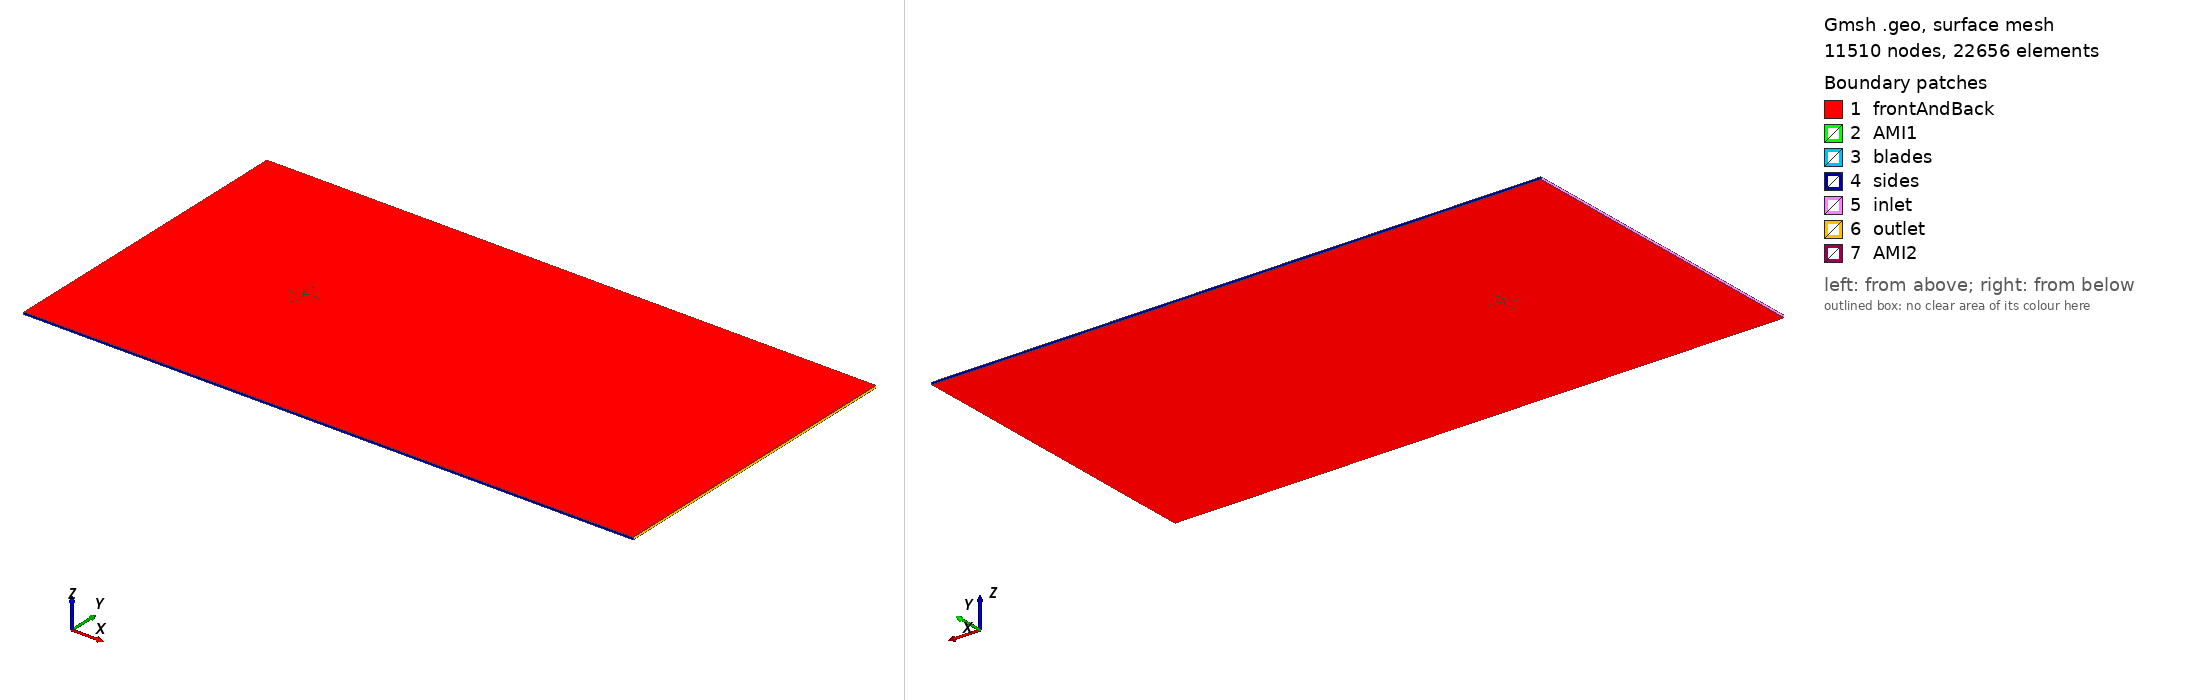

Gmsh geometry script, surface-meshed: 11510 nodes, 22656 surface elements. Boundary patches (legend numbers): 1 frontAndBack, 2 AMI1, 3 blades, 4 sides, 5 inlet, 6 outlet, 7 AMI2. Left view from above one corner, right view from below the opposite corner. Legend entries are the model's physical surfaces. The drawing asked Gmsh for element sizes between 1% and 20% of the model's largest extent; the script's own settings can give other sizes.

=== savonius2D.geo (drawn) ===
// Rotor Savonius 4 pales du prototype CNDT (plans SolidWorks 2018)
// Pales en arc : corde 0.68 m depuis l'axe, rayon 0.50 m, tole 1.5 mm, H = 1.00 m, D = 1.354 m
// Vent selon +x, rotation antihoraire autour de +z (omega > 0)
SetFactory("OpenCASCADE");

c  = 0.68;     // corde de la pale [m]
Rb = 0.50;     // rayon de courbure [m]
t  = 0.0015;   // epaisseur tole 15/10 [m]
rs = 0.0225;   // rayon de l'arbre [m]
Rr = 0.90;     // rayon de la zone tournante (AMI) [m]
dz = 0.1;      // epaisseur d'extrusion 2D [m]
// domaine : 5D amont, 15D aval, 10D de large (modifiable : -setnumber ymax 14)
DefineConstant[ xmin = -7, xmax = 20, ymax = 7 ];

// tailles de maille (modifiables en ligne de commande : -setnumber hb 0.002)
DefineConstant[ hb = 0.0015, htip = 0.0015, hami = 0.02, hfar = 0.30, hwake = 0.07,
                bl1 = 1.5e-4, blT = 0.003, blR = 1.2, useBL = 0, ext = 1, tm = 0 ];
// tm > 0 : epaisseur de pale modelisee (et diametre du bout arrondi), pour grossir les mailles du bout
If (tm > 0)
  t = tm;
EndIf

d = Sqrt(Rb^2 - (c/2)^2);
blades[] = {};
For i In {0:3}
  th = -Pi/2 + i*Pi/2;
  ex = Cos(th); ey = Sin(th);
  nx = ey;      ny = -ex;          // centre de l'arc du cote amont pour la pale "avancante"
  cx = c/2*ex + d*nx; cy = c/2*ey + d*ny;
  dO = news; Disk(dO) = {cx, cy, 0, Rb + t/2};
  dI = news; Disk(dI) = {cx, cy, 0, Rb - t/2};
  ring() = BooleanDifference{ Surface{dO}; Delete; }{ Surface{dI}; Delete; };
  // triangle limitant l'anneau au secteur [axe -> bout de pale]
  p1 = newp; Point(p1) = {cx, cy, 0};
  p2 = newp; Point(p2) = {cx + 3*(0 - cx), cy + 3*(0 - cy), 0};
  p3 = newp; Point(p3) = {cx + 3*(c*ex - cx), cy + 3*(c*ey - cy), 0};
  l1 = newl; Line(l1) = {p1, p2};
  l2 = newl; Line(l2) = {p2, p3};
  l3 = newl; Line(l3) = {p3, p1};
  cl = newll; Curve Loop(cl) = {l1, l2, l3};
  tri = news; Plane Surface(tri) = {cl};
  b() = BooleanIntersection{ Surface{ring()}; Delete; }{ Surface{tri}; Delete; };
  // bout de pale arrondi (chant de la tole)
  dt_ = news; Disk(dt_) = {c*ex, c*ey, 0, t/2};
  b2() = BooleanUnion{ Surface{b()}; Delete; }{ Surface{dt_}; Delete; };
  blades[] += b2();
EndFor
sh = news; Disk(sh) = {0, 0, 0, rs};
solid() = BooleanUnion{ Surface{blades[0]}; Delete; }{ Surface{blades[{1:3}], sh}; Delete; };

dr = news; Disk(dr) = {0, 0, 0, Rr};
rotor() = BooleanDifference{ Surface{dr}; Delete; }{ Surface{solid()}; Delete; };

rc = news; Rectangle(rc) = {xmin, -ymax, 0, xmax - xmin, 2*ymax};
dh = news; Disk(dh) = {0, 0, 0, Rr};
stator() = BooleanDifference{ Surface{rc}; Delete; }{ Surface{dh}; Delete; };

// courbes des pales = bord du rotor sauf le cercle AMI
rotB() = Boundary{ Surface{rotor()}; };
bladeCurves() = {}; faceCurves() = {};
For k In {0:#rotB()-1}
  bb() = BoundingBox Curve{ Abs(rotB(k)) };
  If (bb(3) - bb(0) < 1.5*Rr)
    bladeCurves() += Abs(rotB(k));
    If (Max(Max(Abs(bb(0)), Abs(bb(3))), Max(Abs(bb(1)), Abs(bb(4)))) > 0.05)
      faceCurves() += Abs(rotB(k));   // faces et bouts arrondis des pales (hors arbre)
    EndIf
  EndIf
EndFor

// champs de taille
Field[1] = Distance;  Field[1].CurvesList = {bladeCurves()}; Field[1].Sampling = 400;
Field[2] = Threshold; Field[2].InField = 1; Field[2].SizeMin = hb; Field[2].SizeMax = hami;
Field[2].DistMin = 0.004; Field[2].DistMax = 0.12; Field[2].StopAtDistMax = 1;
Field[3] = Box; Field[3].VIn = hwake; Field[3].VOut = hfar;
Field[3].XMin = -1.5; Field[3].XMax = 10; Field[3].YMin = -1.8; Field[3].YMax = 1.8; Field[3].Thickness = 3;
Field[4] = Box; Field[4].VIn = hami; Field[4].VOut = hfar;
Field[4].XMin = -1.0; Field[4].XMax = 1.0; Field[4].YMin = -1.0; Field[4].YMax = 1.0; Field[4].Thickness = 0.6;
// sommets des pales (bouts, jonctions avec l'arbre)
bladePts() = PointsOf{ Curve{bladeCurves()}; };
Field[6] = Distance;  Field[6].PointsList = {bladePts()};
Field[7] = Threshold; Field[7].InField = 6; Field[7].SizeMin = htip; Field[7].SizeMax = hb;
Field[7].DistMin = 0.002; Field[7].DistMax = 0.03; Field[7].StopAtDistMax = 1;
Field[5] = Min; Field[5].FieldsList = {2, 3, 4, 7};
Background Field = 5;

If (useBL)
Field[10] = BoundaryLayer;
Field[10].CurvesList = {faceCurves()};
Field[10].Size = bl1; Field[10].Ratio = blR; Field[10].Thickness = blT;
Field[10].Quads = 1;
BoundaryLayer Field = 10;
EndIf

Mesh.MeshSizeExtendFromBoundary = 0;
Mesh.MeshSizeFromPoints = 0;
Mesh.MeshSizeFromCurvature = 0;
Mesh.Algorithm = 6;

If (ext)
// extrusion d'une couche pour OpenFOAM
exR[] = Extrude {0, 0, dz} { Surface{rotor()};  Layers{1}; Recombine; };
exS[] = Extrude {0, 0, dz} { Surface{stator()}; Layers{1}; Recombine; };

eps = 1e-3;
Physical Volume("rotor")  = {exR[1]};
Physical Volume("stator") = {exS[1]};
Physical Surface("inlet")  = Surface In BoundingBox{xmin-eps, -ymax-eps, -eps, xmin+eps, ymax+eps, dz+eps};
Physical Surface("outlet") = Surface In BoundingBox{xmax-eps, -ymax-eps, -eps, xmax+eps, ymax+eps, dz+eps};
Physical Surface("sides")  = {Surface In BoundingBox{xmin-eps, -ymax-eps, -eps, xmax+eps, -ymax+eps, dz+eps},
                              Surface In BoundingBox{xmin-eps,  ymax-eps, -eps, xmax+eps,  ymax+eps, dz+eps}};
Physical Surface("frontAndBack") = {rotor(), stator(), exR[0], exS[0]};
// lateral surfaces of the rotor extrusion: AMI cylinder + blade walls
latR() = {};
For k In {2:#exR[]-1}
  latR() += exR[k];
EndFor
amiR() = {}; wallR() = {};
For k In {0:#latR()-1}
  bb() = BoundingBox Surface{latR(k)};
  If (bb(3) - bb(0) > 1.5*Rr)
    amiR() += latR(k);
  Else
    wallR() += latR(k);
  EndIf
EndFor
latS() = {};
For k In {2:#exS[]-1}
  bb() = BoundingBox Surface{exS[k]};
  If (bb(3) - bb(0) > 1.5*Rr && bb(3) - bb(0) < 2.5*Rr)
    latS() += exS[k];
  EndIf
EndFor
Physical Surface("AMI1")   = {amiR()};
Physical Surface("AMI2")   = {latS()};
Physical Surface("blades") = {wallR()};
EndIf
